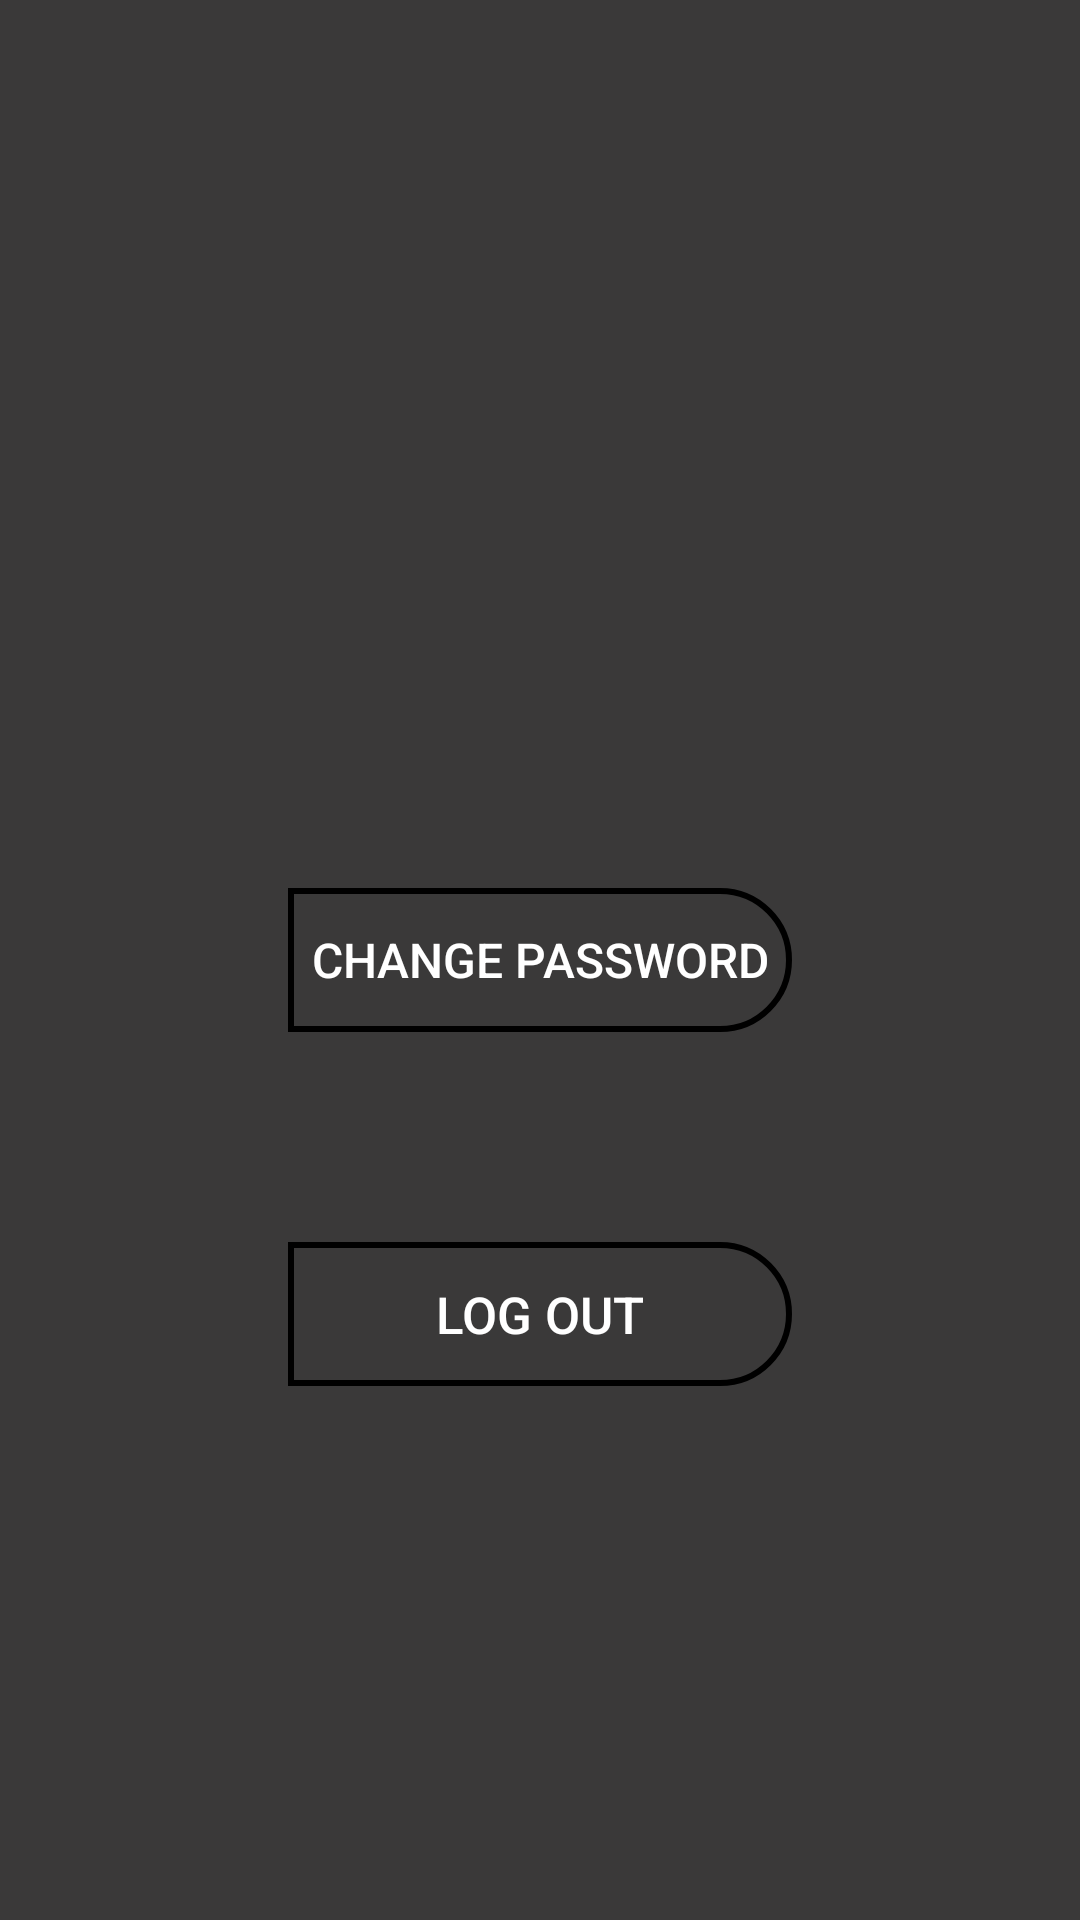

Produce the Android XML layout that renders to this screen, including the resource entries it uses.
<!-- AndroidManifest.xml: application theme Theme.Samazon -->
<!-- res/layout/fragment_settings.xml -->
<?xml version="1.0" encoding="utf-8"?>
<androidx.constraintlayout.widget.ConstraintLayout xmlns:android="http://schemas.android.com/apk/res/android"
    xmlns:app="http://schemas.android.com/apk/res-auto"
    xmlns:tools="http://schemas.android.com/tools"
    android:layout_width="match_parent"
    android:background="#3A3939"
    android:layout_height="match_parent">


    <Button
        android:id="@+id/changePassword"
        android:layout_width="match_parent"
        android:layout_height="wrap_content"
        android:text="Change Password"
        android:textColor="@color/white"
        android:layout_marginHorizontal="96dp"
        android:textSize="16sp"
        app:layout_constraintBottom_toBottomOf="parent"
        app:layout_constraintEnd_toEndOf="parent"
        app:layout_constraintStart_toStartOf="parent"
        android:background="@drawable/border"

        app:layout_constraintTop_toTopOf="parent" />

    <Button
        android:id="@+id/buttonLogOut"
        android:layout_width="match_parent"
        android:layout_height="wrap_content"
        android:text="Log Out"
        android:textColor="@color/white"
        android:layout_marginHorizontal="96dp"
        android:background="@drawable/border"
        android:textSize="17sp"
        android:layout_marginTop="70dp"
        app:layout_constraintEnd_toEndOf="parent"
        app:layout_constraintStart_toStartOf="parent"
        app:layout_constraintTop_toBottomOf="@+id/changePassword" />

    <ImageView
        android:id="@+id/imageView"
        android:layout_width="350dp"
        android:layout_height="200dp"
        android:layout_marginTop="60dp"
        app:layout_constraintEnd_toEndOf="parent"
        app:layout_constraintStart_toStartOf="parent"
        app:layout_constraintTop_toTopOf="parent"
        app:srcCompat="@drawable/samazonlogo" />

</androidx.constraintlayout.widget.ConstraintLayout>
<!-- resources referenced by this layout -->
<resources>
  <!-- drawable border (drawable) -->
  <?xml version="1.0" encoding="utf-8"?>
  <shape xmlns:android="http://schemas.android.com/apk/res/android">
  
      <corners  android:bottomRightRadius="80dp"
          android:topRightRadius="80dp"/>
  
      <stroke
          android:width="2dp"
          android:color="@color/black"
          />
  
  </shape>
  <style name="Theme.Samazon" parent="Theme.MaterialComponents.DayNight.DarkActionBar">
          
          <item name="colorPrimary">@color/purple_500</item>
          <item name="colorPrimaryVariant">@color/purple_700</item>
          <item name="colorOnPrimary">@color/white</item>
          
          <item name="colorSecondary">@color/teal_200</item>
          <item name="colorSecondaryVariant">@color/teal_700</item>
          <item name="colorOnSecondary">@color/black</item>
          
          <item name="android:statusBarColor" tools:targetApi="l">?attr/colorPrimaryVariant</item>
          
      </style>
  <!-- not gathered from this repository: default colours our renderer supplied (Android Studio template values) -->
  <color name="purple_500">#FF6200EE</color>
  <color name="purple_700">#FF3700B3</color>
  <color name="teal_200">#FF03DAC5</color>
  <color name="teal_700">#FF018786</color>
  <color name="black">#FF000000</color>
  <color name="white">#FFFFFFFF</color>
</resources>
